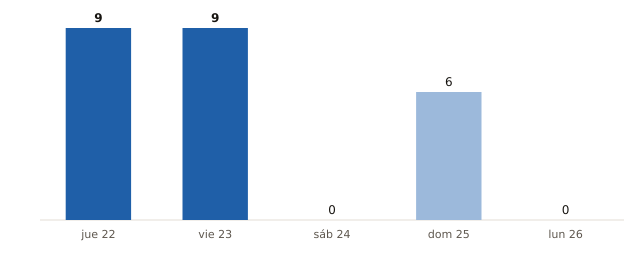

The file beside this chart, header and first rows:
fecha, municipios_prob_90_o_mas
2026-10-22, 9
2026-10-23, 9
2026-10-24, 0
2026-10-25, 6
2026-10-26, 0
